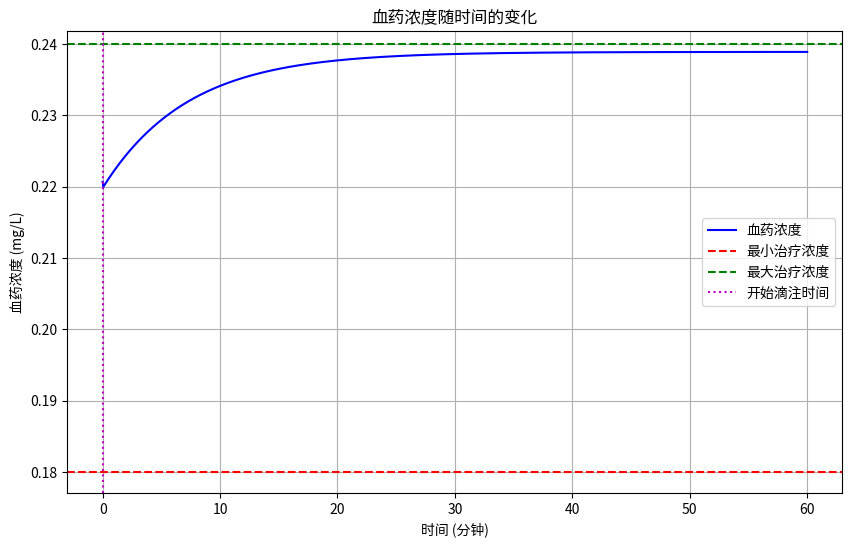

This chart was generated by the following Python code:
import numpy as np
from scipy.optimize import dual_annealing
import matplotlib.pyplot as plt

# 常量定义
weight = 56  # kg，体重
dose_per_kg = 0.9  # mg/kg，单位体重的剂量
Vd = 22.84  # L，分布容积
t_half = 5  # min，半衰期
k = np.log(2) / t_half  # 消除率常数 (min^-1)
total_dose = min(weight * dose_per_kg, 90)  # 最大总剂量为90 mg
dose1 = 0.1 * total_dose  # 总剂量的10%
dose2 = 0.9 * total_dose  # 总剂量的90%

# 定义浓度函数
def concentration(t, t0, t1):
    if t < t0:
        return (dose1 / Vd) * np.exp(-k * t)
    else:
        k0 = dose2 / (t1 - t0)
        return ((dose1 / Vd) * np.exp(-k * t) + 
                (k0 / (Vd * k)) * (1 - np.exp(-k * (t - t0))))

# 定义目标函数
def objective(x):
    t0, t1 = x
    if t1 <= t0 or t0 < 0 or t1 < 60:
        return float('inf')  # 不符合约束条件
    times = np.linspace(0, t1, 1000)
    concentrations = [concentration(t, t0, t1) for t in times]
    min_conc = min(concentrations)
    max_conc = max(concentrations)
    
    # 目标是最小化t1,同时确保浓度在范围内
    if min_conc < 0.18 or max_conc > 0.24:
        return float('inf')  # 不符合浓度约束
    return t1  # 以t1为目标进行优化

# 初始猜测
x0 = [30, 120]  # 初始猜测t0=30min, t1=120min

# 优化
res = dual_annealing(objective, bounds=[(0, 60), (60, 180)], maxiter=1000)

# 输出结果
t0_opt, t1_opt = res.x
print(f"最优间隔时间 t0 = {t0_opt:.2f} min")
print(f"最优滴注时间 t1 = {t1_opt:.2f} min")
print(f"滴注速度 = {dose2 / (t1_opt - t0_opt):.4f} mg/min")

# 验证结果
times = np.linspace(0, t1_opt, 1000)
concentrations = [concentration(t, t0_opt, t1_opt) for t in times]
print(f"最小浓度: {min(concentrations):.4f} mg/L")
print(f"最大浓度: {max(concentrations):.4f} mg/L")

# 绘制图形
plt.figure(figsize=(10, 6))
plt.plot(times, concentrations, 'b-', label='血药浓度')
plt.axhline(y=0.18, color='r', linestyle='--', label='最小治疗浓度')
plt.axhline(y=0.24, color='g', linestyle='--', label='最大治疗浓度')
plt.axvline(x=t0_opt, color='m', linestyle=':', label='开始滴注时间')

plt.xlabel('时间 (分钟)')
plt.ylabel('血药浓度 (mg/L)')
plt.title('血药浓度随时间的变化')
plt.legend()
plt.grid(True)
plt.show()